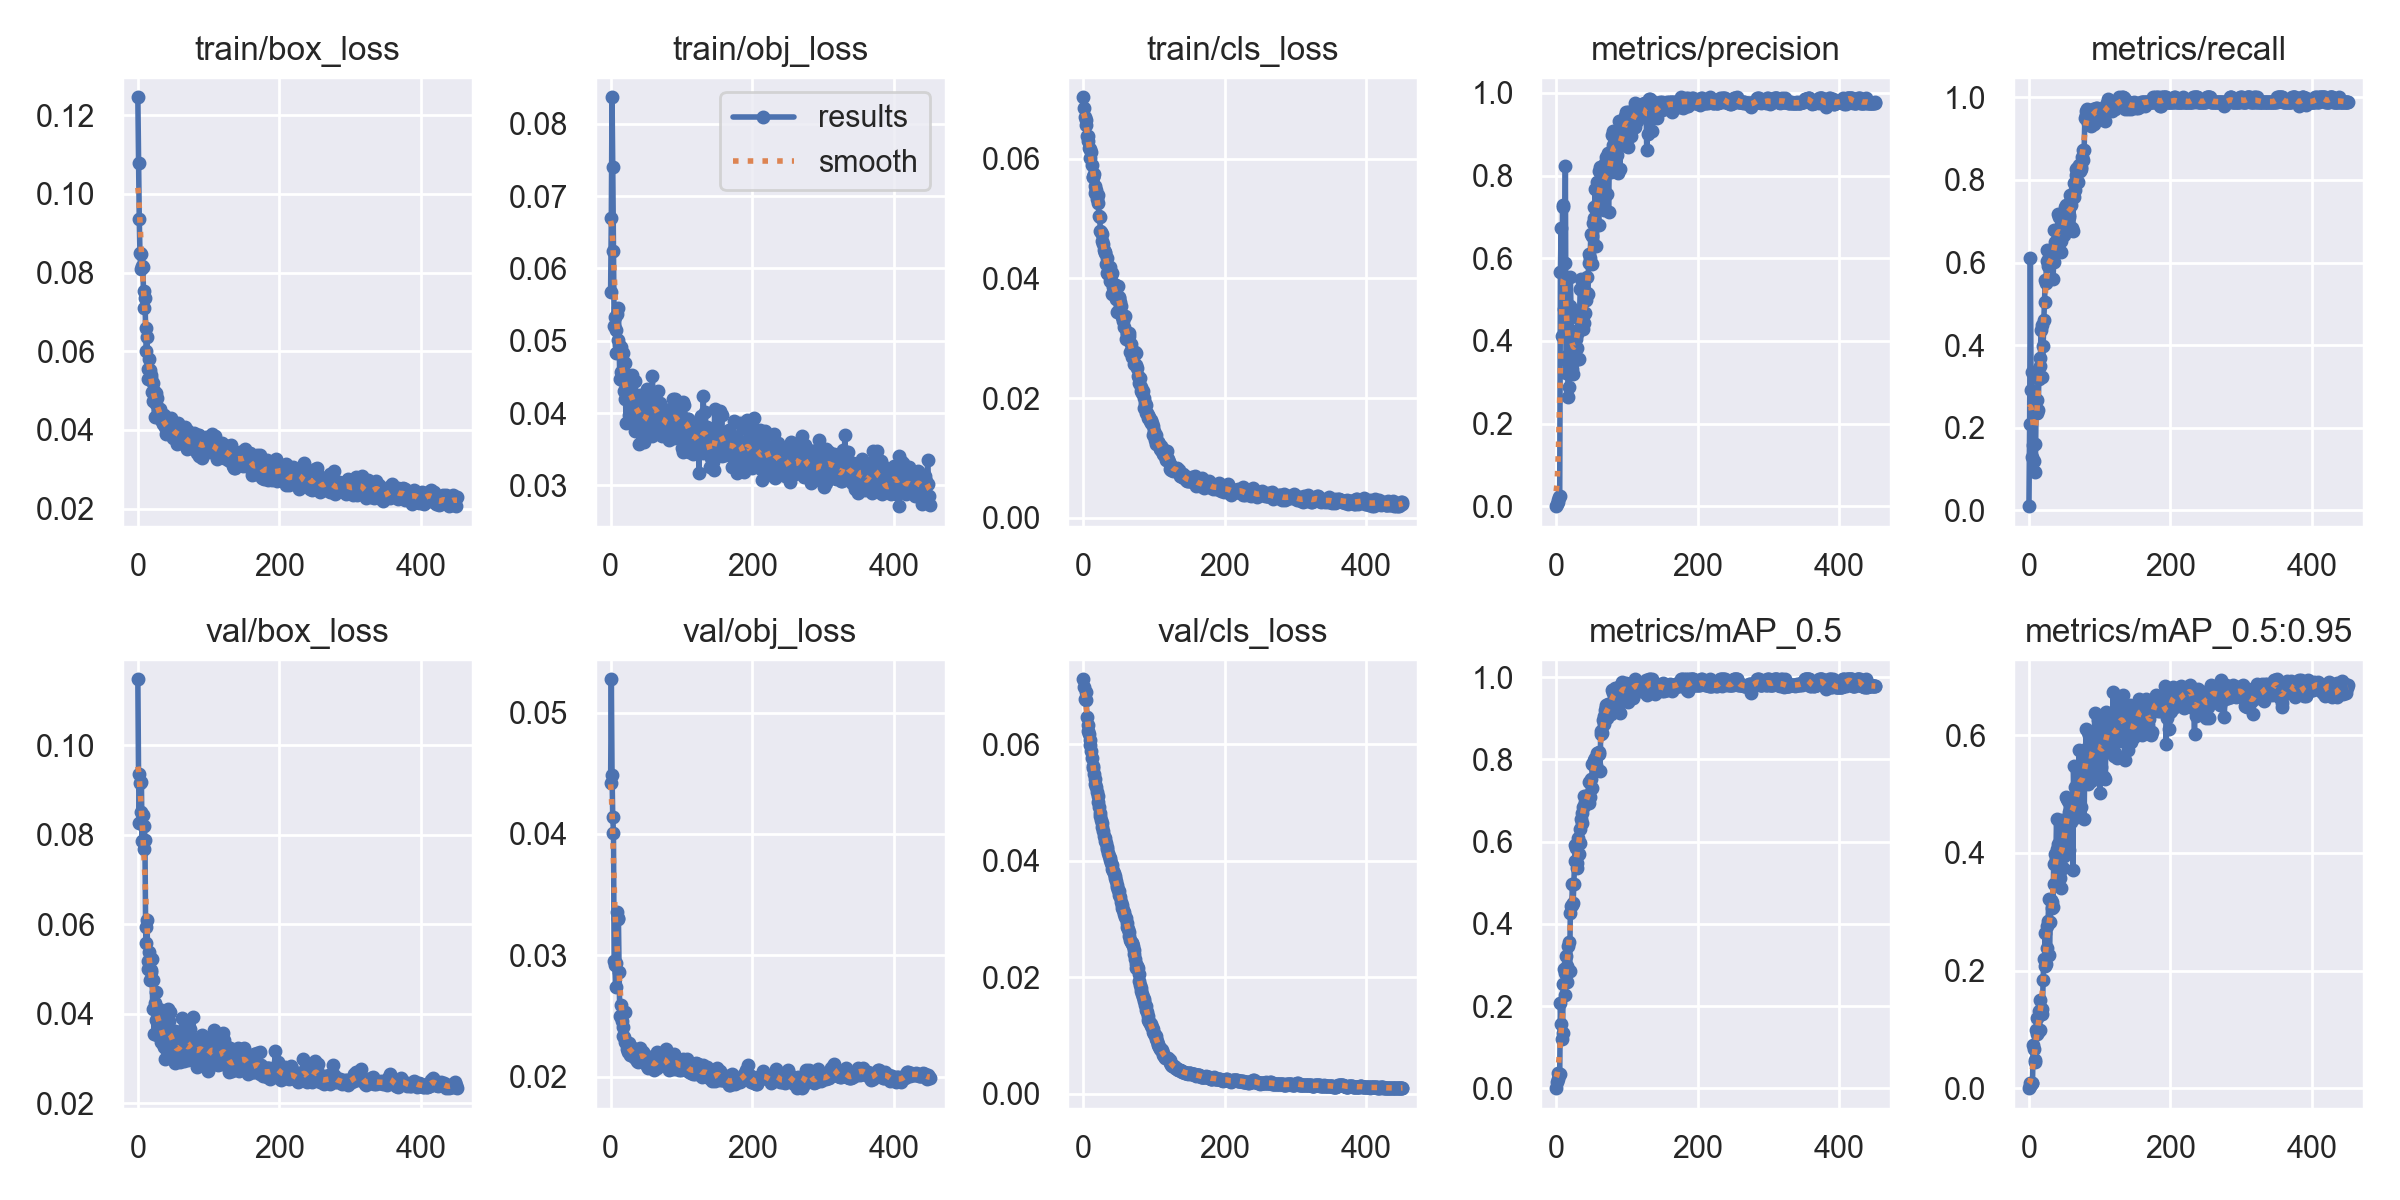

The data file committed next to this chart (first rows):
epoch, train/box_loss, train/obj_loss, train/cls_loss, metrics/precision, metrics/recall, metrics/mAP_0.5, metrics/mAP_0.5:0.95, val/box_loss, val/obj_loss, val/cls_loss, x/lr0, x/lr1, x/lr2
0, 0.1245, 0.0568, 0.07028, 0.0001956, 0.01042, 0.000117, 4.682e-05, 0.1148, 0.04417, 0.07112, 0.0874, 0.0014, 0.0014
1, 0.1078, 0.06702, 0.06846, 0.004668, 0.2102, 0.01632, 0.0042, 0.0935, 0.05274, 0.06984, 0.0739, 0.002896, 0.002896
2, 0.0936, 0.08366, 0.06694, 0.01127, 0.6108, 0.0374, 0.00856, 0.08257, 0.04484, 0.0678, 0.06039, 0.004389, 0.004389
3, 0.08506, 0.07396, 0.06652, 0.01585, 0.2926, 0.02273, 0.006599, 0.09165, 0.04139, 0.06896, 0.04688, 0.005878, 0.005878
4, 0.08078, 0.06248, 0.06563, 0.02216, 0.3342, 0.03191, 0.009504, 0.08504, 0.0401, 0.06751, 0.03336, 0.007363, 0.007363
5, 0.08459, 0.05207, 0.06385, 0.02488, 0.1297, 0.03379, 0.008302, 0.09182, 0.02955, 0.06469, 0.01985, 0.008845, 0.008845
6, 0.0816, 0.05329, 0.0638, 0.567, 0.1586, 0.2068, 0.07357, 0.07871, 0.02921, 0.06324, 0.009926, 0.009926, 0.009926
7, 0.08153, 0.05149, 0.06295, 0.6739, 0.1209, 0.1567, 0.06639, 0.08441, 0.02741, 0.06233, 0.009926, 0.009926, 0.009926
8, 0.07537, 0.04834, 0.06188, 0.4111, 0.1619, 0.1193, 0.04479, 0.07691, 0.02937, 0.06171, 0.009913, 0.009913, 0.009913
9, 0.07108, 0.05376, 0.06157, 0.7241, 0.09375, 0.1344, 0.04751, 0.08188, 0.0336, 0.06072, 0.009901, 0.009901, 0.009901
10, 0.07363, 0.05004, 0.06011, 0.7278, 0.2365, 0.2533, 0.09891, 0.07879, 0.03297, 0.05991, 0.009889, 0.009889, 0.009889
11, 0.06601, 0.0545, 0.06114, 0.4767, 0.268, 0.2908, 0.1197, 0.05942, 0.03308, 0.05874, 0.009876, 0.009876, 0.009876
12, 0.06013, 0.04937, 0.05893, 0.5896, 0.2349, 0.2256, 0.0916, 0.05579, 0.02861, 0.05756, 0.009864, 0.009864, 0.009864
13, 0.0636, 0.04469, 0.05694, 0.8221, 0.2424, 0.2802, 0.09613, 0.06093, 0.02503, 0.05627, 0.009851, 0.009851, 0.009851
14, 0.05549, 0.04914, 0.05694, 0.3235, 0.3188, 0.322, 0.1312, 0.05007, 0.02595, 0.05585, 0.009839, 0.009839, 0.009839
15, 0.05285, 0.0457, 0.05747, 0.3639, 0.3684, 0.2583, 0.09951, 0.05185, 0.02496, 0.05485, 0.009827, 0.009827, 0.009827
16, 0.05806, 0.04462, 0.05538, 0.3512, 0.3504, 0.2981, 0.1505, 0.05381, 0.0246, 0.05405, 0.009814, 0.009814, 0.009814
17, 0.05526, 0.04516, 0.05422, 0.2636, 0.4375, 0.3456, 0.1343, 0.04764, 0.02335, 0.05314, 0.009802, 0.009802, 0.009802
18, 0.0532, 0.04837, 0.05473, 0.2889, 0.4479, 0.3551, 0.134, 0.04984, 0.02406, 0.05266, 0.00979, 0.00979, 0.00979
19, 0.05404, 0.04305, 0.05328, 0.485, 0.3221, 0.2856, 0.1258, 0.04931, 0.02325, 0.05181, 0.009777, 0.009777, 0.009777
20, 0.04964, 0.04697, 0.05388, 0.5556, 0.3972, 0.4265, 0.1832, 0.05224, 0.02536, 0.05108, 0.009765, 0.009765, 0.009765
21, 0.052, 0.04197, 0.0526, 0.4776, 0.4609, 0.4442, 0.2191, 0.04118, 0.02285, 0.04999, 0.009753, 0.009753, 0.009753
22, 0.04738, 0.03863, 0.05042, 0.3325, 0.5054, 0.4454, 0.2075, 0.04751, 0.02282, 0.04918, 0.00974, 0.00974, 0.00974
23, 0.05003, 0.04357, 0.0503, 0.3801, 0.5583, 0.4965, 0.2645, 0.03558, 0.02225, 0.04823, 0.009728, 0.009728, 0.009728
24, 0.04324, 0.0433, 0.04794, 0.3199, 0.55, 0.451, 0.2107, 0.04233, 0.02205, 0.04771, 0.009715, 0.009715, 0.009715
25, 0.04946, 0.04533, 0.04772, 0.3523, 0.6304, 0.4976, 0.2752, 0.03866, 0.02243, 0.04706, 0.009703, 0.009703, 0.009703
26, 0.04661, 0.03967, 0.04631, 0.3652, 0.6042, 0.5517, 0.2381, 0.04499, 0.02282, 0.04647, 0.009691, 0.009691, 0.009691
27, 0.04809, 0.04363, 0.04738, 0.4246, 0.592, 0.5923, 0.2836, 0.03526, 0.02183, 0.04572, 0.009678, 0.009678, 0.009678
28, 0.04537, 0.04267, 0.04577, 0.4042, 0.5937, 0.5841, 0.3219, 0.03786, 0.02228, 0.04506, 0.009666, 0.009666, 0.009666
29, 0.0449, 0.04266, 0.0447, 0.3825, 0.6146, 0.5361, 0.2263, 0.04069, 0.02185, 0.04431, 0.009654, 0.009654, 0.009654
30, 0.04363, 0.04529, 0.04425, 0.4161, 0.5972, 0.5472, 0.2818, 0.04102, 0.02224, 0.04396, 0.009641, 0.009641, 0.009641
31, 0.04539, 0.04022, 0.04435, 0.4552, 0.6014, 0.6097, 0.3199, 0.03631, 0.02203, 0.0434, 0.009629, 0.009629, 0.009629
32, 0.04286, 0.04223, 0.04241, 0.357, 0.6294, 0.5688, 0.307, 0.03872, 0.02237, 0.043, 0.009616, 0.009616, 0.009616
33, 0.04418, 0.04002, 0.04344, 0.4594, 0.6115, 0.5969, 0.3161, 0.03381, 0.02163, 0.04238, 0.009604, 0.009604, 0.009604
34, 0.04235, 0.03756, 0.04092, 0.5258, 0.559, 0.6308, 0.3076, 0.03768, 0.02175, 0.04196, 0.009592, 0.009592, 0.009592
35, 0.04173, 0.0444, 0.04077, 0.5506, 0.6022, 0.6556, 0.3807, 0.03322, 0.02155, 0.04135, 0.009579, 0.009579, 0.009579
36, 0.04164, 0.04055, 0.04091, 0.4383, 0.6785, 0.6447, 0.3473, 0.03593, 0.02178, 0.04085, 0.009567, 0.009567, 0.009567
37, 0.04392, 0.03916, 0.03957, 0.4399, 0.6509, 0.6702, 0.3979, 0.03256, 0.02131, 0.04042, 0.009555, 0.009555, 0.009555
38, 0.04081, 0.04184, 0.04194, 0.4291, 0.6799, 0.685, 0.39, 0.03893, 0.02212, 0.04011, 0.009542, 0.009542, 0.009542
39, 0.04236, 0.04163, 0.04051, 0.4441, 0.6458, 0.7107, 0.4575, 0.02995, 0.02121, 0.03959, 0.00953, 0.00953, 0.00953
40, 0.03899, 0.03571, 0.03733, 0.4649, 0.6453, 0.687, 0.4069, 0.03429, 0.02142, 0.03919, 0.009517, 0.009517, 0.009517
41, 0.04264, 0.04255, 0.0409, 0.4673, 0.7178, 0.6954, 0.4146, 0.03172, 0.02145, 0.03856, 0.009505, 0.009505, 0.009505
42, 0.03923, 0.03918, 0.0386, 0.4997, 0.7094, 0.6952, 0.3633, 0.04104, 0.02236, 0.03831, 0.009493, 0.009493, 0.009493
43, 0.04128, 0.03982, 0.03901, 0.5549, 0.675, 0.7093, 0.4107, 0.03411, 0.0215, 0.03789, 0.00948, 0.00948, 0.00948
44, 0.03908, 0.03907, 0.03843, 0.5161, 0.6803, 0.6978, 0.3575, 0.03843, 0.0218, 0.03738, 0.009468, 0.009468, 0.009468
45, 0.04174, 0.0383, 0.03889, 0.5131, 0.6532, 0.7123, 0.4535, 0.03099, 0.02136, 0.03696, 0.009456, 0.009456, 0.009456
46, 0.03909, 0.04088, 0.03652, 0.6105, 0.6267, 0.6951, 0.3408, 0.04041, 0.02206, 0.03653, 0.009443, 0.009443, 0.009443
47, 0.04292, 0.03606, 0.03435, 0.5894, 0.6703, 0.7459, 0.4553, 0.03355, 0.02186, 0.03577, 0.009431, 0.009431, 0.009431
48, 0.03964, 0.0382, 0.03667, 0.6014, 0.6874, 0.7091, 0.374, 0.03621, 0.02175, 0.03544, 0.009418, 0.009418, 0.009418
49, 0.04122, 0.03932, 0.03874, 0.6593, 0.681, 0.7522, 0.4228, 0.03186, 0.02159, 0.03493, 0.009406, 0.009406, 0.009406
50, 0.0379, 0.03827, 0.03677, 0.5855, 0.6664, 0.7297, 0.3939, 0.03628, 0.02162, 0.03476, 0.009394, 0.009394, 0.009394
51, 0.04123, 0.04339, 0.03683, 0.6542, 0.7344, 0.7882, 0.45, 0.03053, 0.02092, 0.03419, 0.009381, 0.009381, 0.009381
52, 0.03787, 0.03797, 0.03598, 0.6857, 0.7383, 0.789, 0.4402, 0.03623, 0.02154, 0.0337, 0.009369, 0.009369, 0.009369
53, 0.04026, 0.0423, 0.03535, 0.724, 0.7339, 0.7997, 0.4946, 0.02913, 0.02075, 0.0329, 0.009357, 0.009357, 0.009357
54, 0.03873, 0.0401, 0.03372, 0.697, 0.731, 0.7868, 0.4908, 0.03247, 0.02112, 0.03245, 0.009344, 0.009344, 0.009344
55, 0.04005, 0.04162, 0.03361, 0.7685, 0.6943, 0.8026, 0.4882, 0.02948, 0.02084, 0.0319, 0.009332, 0.009332, 0.009332
56, 0.03653, 0.0373, 0.03295, 0.7174, 0.7095, 0.7867, 0.4051, 0.03587, 0.02165, 0.03158, 0.009319, 0.009319, 0.009319
57, 0.04182, 0.03968, 0.03363, 0.6286, 0.7142, 0.7736, 0.4693, 0.03143, 0.02134, 0.03119, 0.009307, 0.009307, 0.009307
58, 0.03749, 0.03681, 0.03181, 0.7838, 0.7636, 0.8147, 0.4851, 0.03198, 0.02155, 0.03092, 0.009295, 0.009295, 0.009295
59, 0.03969, 0.04519, 0.03375, 0.7357, 0.7541, 0.8156, 0.4914, 0.02918, 0.02103, 0.03035, 0.009282, 0.009282, 0.009282
... 392 more rows
